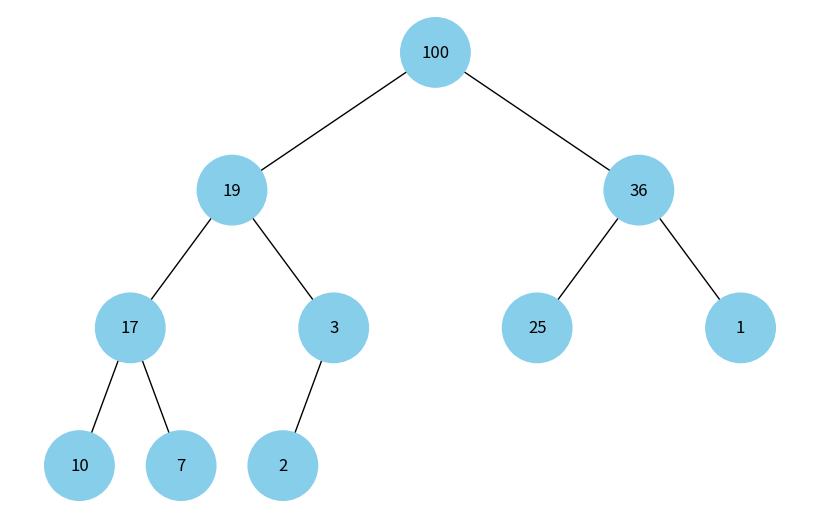

Here is the Python script that generated this plot:
import uuid

import networkx as nx
import matplotlib.pyplot as plt


class Node:
    def __init__(self, key, color="skyblue"):
        self.left = None
        self.right = None
        self.val = key
        self.color = color  # Додатковий аргумент для зберігання кольору вузла
        # Унікальний ідентифікатор для кожного вузла
        self.id = str(uuid.uuid4())


def add_edges(graph, node, pos, x=0, y=0, layer=1):
    if node is not None:
        # Використання id та збереження значення вузла
        graph.add_node(node.id, color=node.color, label=node.val)
        if node.left:
            graph.add_edge(node.id, node.left.id)
            l = x - 1 / 2 ** layer
            pos[node.left.id] = (l, y - 1)
            l = add_edges(graph, node.left, pos, x=l, y=y - 1, layer=layer + 1)
        if node.right:
            graph.add_edge(node.id, node.right.id)
            r = x + 1 / 2 ** layer
            pos[node.right.id] = (r, y - 1)
            r = add_edges(graph, node.right, pos, x=r,
                          y=y - 1, layer=layer + 1)
    return graph


def draw_tree(tree_root, title=""):
    tree = nx.DiGraph()
    pos = {tree_root.id: (0, 0)}
    tree = add_edges(tree, tree_root, pos)

    colors = [node[1]['color'] for node in tree.nodes(data=True)]
    labels = {node[0]: node[1]['label'] for node in tree.nodes(
        data=True)}  # Використовуйте значення вузла для міток

    plt.figure(figsize=(8, 5))
    if title.strip() != "":
        plt.title(title)
    nx.draw(tree, pos=pos, labels=labels, arrows=False,
            node_size=2500, node_color=colors)
    plt.show()


def insert_into_heap(root, key):
    if not root:
        return Node(key)
    queue = [root]
    while queue:
        node = queue.pop(0)
        if not node.left:
            node.left = Node(key)
            return root
        else:
            queue.append(node.left)
        if not node.right:
            node.right = Node(key)
            return root
        else:
            queue.append(node.right)


def build_heap(values):
    root = None
    for value in values:
        root = insert_into_heap(root, value)
    return root


values = [100, 19, 36, 17, 3, 25, 1, 10, 7, 2]
heap_root = build_heap(values)

draw_tree(heap_root)
